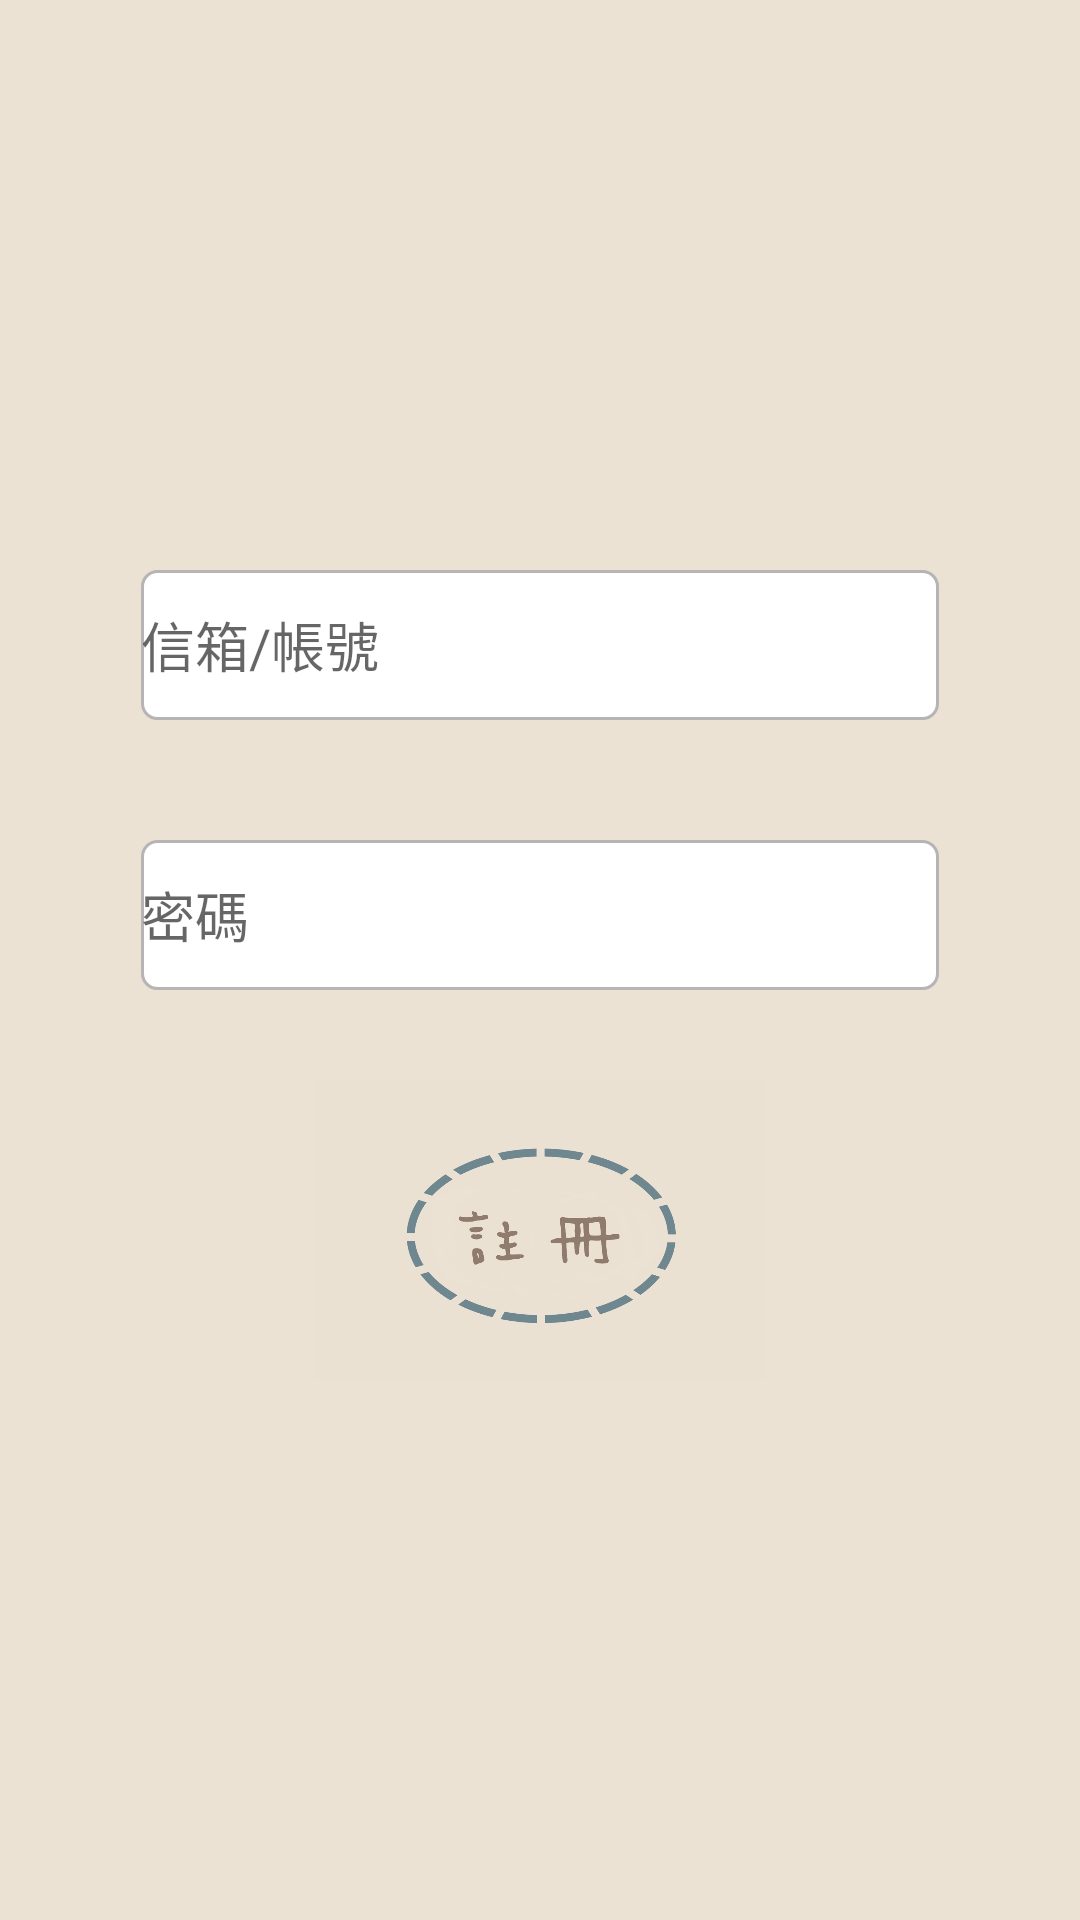

Produce the Android XML layout that renders to this screen, including the resource entries it uses.
<!-- AndroidManifest.xml: application theme Theme.DogHello -->
<!-- res/layout/activity_register_page.xml -->
<?xml version="1.0" encoding="utf-8"?>
<LinearLayout xmlns:android="http://schemas.android.com/apk/res/android"
    xmlns:app="http://schemas.android.com/apk/res-auto"
    xmlns:tools="http://schemas.android.com/tools"
    android:orientation="vertical"
    android:gravity="center"

    android:layout_width="match_parent"
    android:layout_height="match_parent"
    android:background="#EBE2D3">

    <LinearLayout
        android:layout_width="match_parent"
        android:layout_height="90dp"
        android:orientation="horizontal"
        android:gravity="center">

        <EditText
            android:id="@+id/email_edittext"
            android:layout_width="266dp"
            android:layout_height="50dp"
            android:background="@drawable/edittext_background"
            android:ems="10"
            android:hint="信箱/帳號"
            android:inputType="textPersonName"
            tools:layout_editor_absoluteX="72dp"
            tools:layout_editor_absoluteY="240dp" />

    </LinearLayout>

    <LinearLayout
        android:layout_width="match_parent"
        android:layout_height="90dp"
        android:orientation="horizontal"
        android:gravity="center">

        <EditText
            android:id="@+id/password_edittext"
            android:layout_width="266dp"
            android:layout_height="50dp"
            android:background="@drawable/edittext_background"
            android:ems="10"
            android:hint="密碼"
            android:inputType="numberPassword"
            tools:layout_editor_absoluteX="72dp"
            tools:layout_editor_absoluteY="392dp" />

    </LinearLayout>

    <ImageButton
        android:id="@+id/register_imageButton"
        android:cropToPadding="false"
        android:layout_margin="10dp"
        android:background="@android:color/transparent"
        android:layout_width="150dp"
        android:layout_height="100dp"
        android:scaleType="centerCrop"
        app:srcCompat="@drawable/register" />
</LinearLayout>
<!-- resources referenced by this layout -->
<resources>
  <!-- drawable edittext_background (drawable) -->
  <?xml version="1.0" encoding="utf-8"?>
  <selector xmlns:android="http://schemas.android.com/apk/res/android">
      <item>
          <shape>
              <stroke
                  android:width="1dp"
                  android:color="#B6B4B4"/>
              <corners android:radius="5dp"/>
              <solid android:color="#ffffff"></solid>
              <padding android:right="5dp"/>
              <size
                  android:width="300dp"
                  android:height="30dp"/>
          </shape>
      </item>
  </selector>
  <!-- drawable register: jpg bitmap (drawable-v24, 52967 bytes) -->
  <style name="Theme.DogHello" parent="Theme.MaterialComponents.DayNight.DarkActionBar">
          
          <item name="colorPrimary">@color/purple_500</item>
          <item name="colorPrimaryVariant">@color/purple_700</item>
          <item name="colorOnPrimary">@color/white</item>
          
          <item name="colorSecondary">@color/teal_200</item>
          <item name="colorSecondaryVariant">@color/teal_700</item>
          <item name="colorOnSecondary">@color/black</item>
          
          <item name="android:statusBarColor" tools:targetApi="l">?attr/colorPrimaryVariant</item>
          
      </style>
  <color name="purple_500">#BF9F88</color>
  <color name="purple_700">#FF3700B3</color>
  <color name="white">#FFFFFFFF</color>
  <color name="teal_200">#BF9F88</color>
  <color name="teal_700">#FF018786</color>
  <color name="black">#FF000000</color>
</resources>
